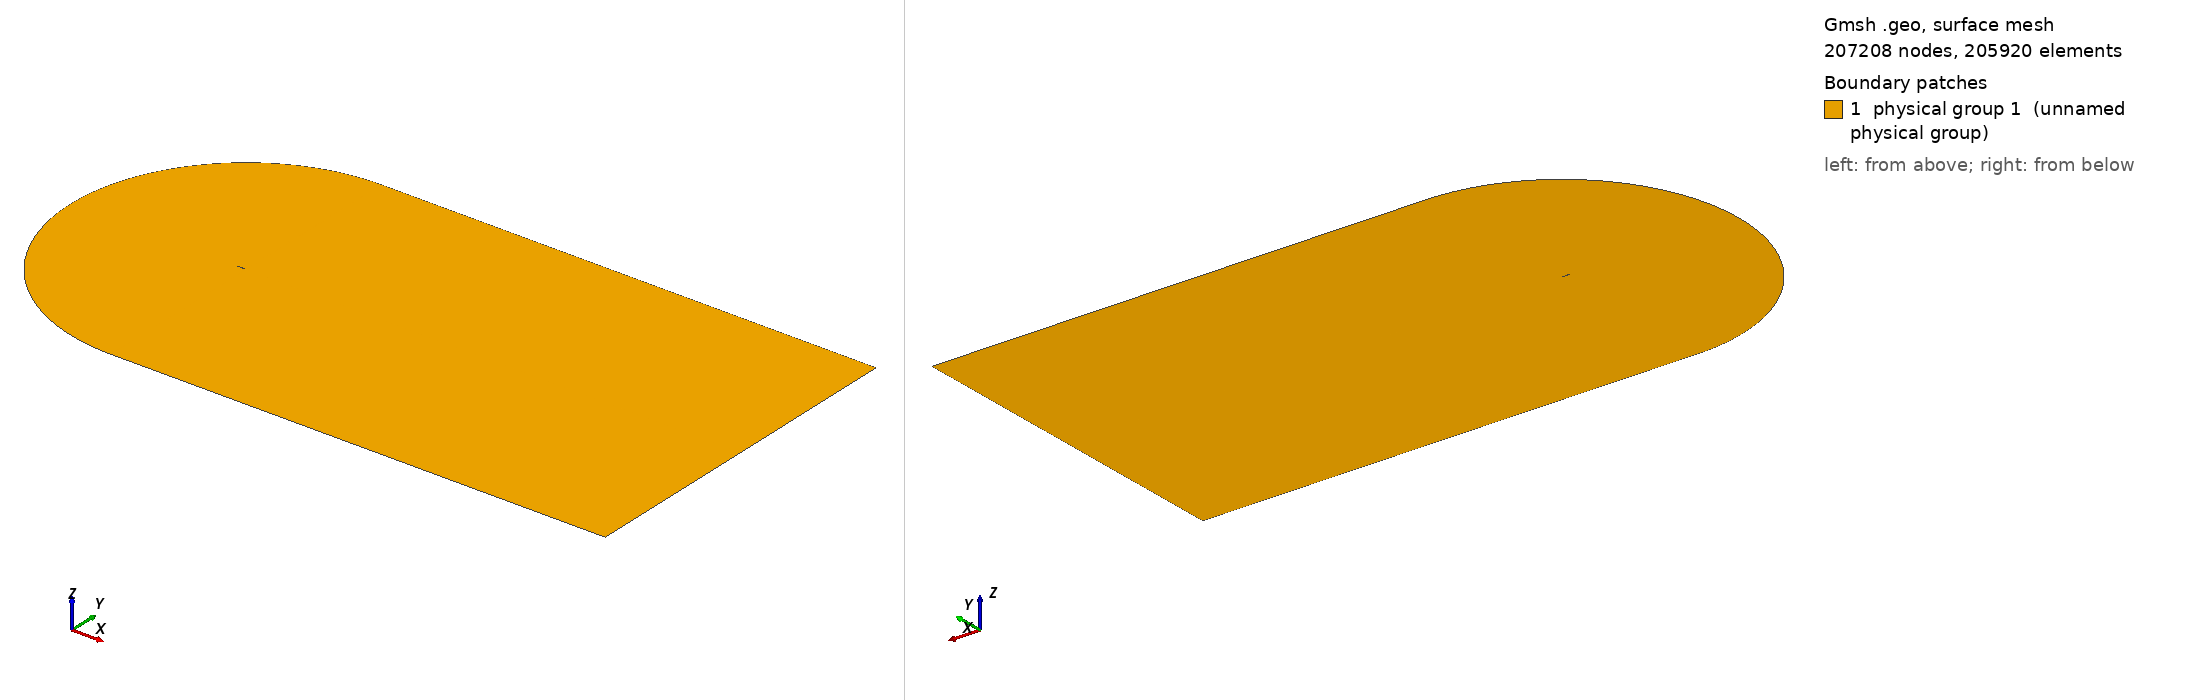

Gmsh geometry script, surface-meshed: 207208 nodes, 205920 surface elements. Boundary patches (legend numbers): 1 physical group 1 (unnamed physical group). Left view from above one corner, right view from below the opposite corner. Legend entries are the model's physical surfaces. The drawing asked Gmsh for element sizes between 1% and 20% of the model's largest extent; the script's own settings can give other sizes.

=== cgrid_uniform.geo (drawn) ===
// ===========================================
// ==================================MESH FILE
// ===========================================

h = 0.02;
C = 1.00898;
H = 21*C;

// =====================================POINTS
Point(1) = {C, 0, 0.0, 20*h};
Point(2) = {1, 0.00126, 0.0, 19.6605*h};
Point(3) = {0.996275, 0.001864, 0.0, 19.5192*h};
Point(4) = {0.990096, 0.00286, 0.0, 19.2849*h};
Point(5) = {0.983171, 0.003969, 0.0, 19.0223*h};
Point(6) = {0.975506, 0.005186, 0.0, 18.7318*h};
Point(7) = {0.967161, 0.006501, 0.0, 18.4155*h};
Point(8) = {0.958242, 0.007894, 0.0, 18.0775*h};
Point(9) = {0.948875, 0.009343, 0.0, 17.7226*h};
Point(10) = {0.939182, 0.010828, 0.0, 17.3555*h};
Point(11) = {0.929263, 0.012333, 0.0, 16.9799*h};
Point(12) = {0.919193, 0.013845, 0.0, 16.5986*h};
Point(13) = {0.909025, 0.015357, 0.0, 16.2137*h};
Point(14) = {0.898794, 0.016862, 0.0, 15.8266*h};
Point(15) = {0.888521, 0.018359, 0.0, 15.4379*h};
Point(16) = {0.878222, 0.019844, 0.0, 15.0483*h};
Point(17) = {0.867904, 0.021317, 0.0, 14.6581*h};
Point(18) = {0.857574, 0.022777, 0.0, 14.2675*h};
Point(19) = {0.847235, 0.024224, 0.0, 13.8766*h};
Point(20) = {0.836889, 0.025656, 0.0, 13.4856*h};
Point(21) = {0.826538, 0.027075, 0.0, 13.0944*h};
Point(22) = {0.816183, 0.028481, 0.0, 12.7032*h};
Point(23) = {0.805825, 0.029872, 0.0, 12.3119*h};
Point(24) = {0.795464, 0.031249, 0.0, 11.9205*h};
Point(25) = {0.785101, 0.032612, 0.0, 11.5292*h};
Point(26) = {0.774736, 0.033962, 0.0, 11.1379*h};
Point(27) = {0.764369, 0.035297, 0.0, 10.7465*h};
Point(28) = {0.754001, 0.036618, 0.0, 10.3552*h};
Point(29) = {0.743632, 0.037925, 0.0, 9.96392*h};
Point(30) = {0.733263, 0.039217, 0.0, 9.5727*h};
Point(31) = {0.722893, 0.040495, 0.0, 9.18151*h};
Point(32) = {0.712523, 0.041758, 0.0, 8.79039*h};
Point(33) = {0.702153, 0.043007, 0.0, 8.39933*h};
Point(34) = {0.691784, 0.04424, 0.0, 8.00838*h};
Point(35) = {0.681416, 0.045458, 0.0, 7.61753*h};
Point(36) = {0.671049, 0.046661, 0.0, 7.22678*h};
Point(37) = {0.660683, 0.047848, 0.0, 6.83614*h};
Point(38) = {0.650319, 0.049018, 0.0, 6.44565*h};
Point(39) = {0.639958, 0.050173, 0.0, 6.05533*h};
Point(40) = {0.629598, 0.051311, 0.0, 5.66512*h};
Point(41) = {0.619242, 0.052431, 0.0, 5.27513*h};
Point(42) = {0.608888, 0.053534, 0.0, 4.88528*h};
Point(43) = {0.598538, 0.054619, 0.0, 4.49565*h};
Point(44) = {0.588191, 0.055686, 0.0, 4.10621*h};
Point(45) = {0.577849, 0.056735, 0.0, 3.71702*h};
Point(46) = {0.567511, 0.057764, 0.0, 3.32805*h};
Point(47) = {0.557177, 0.058773, 0.0, 2.9393*h};
Point(48) = {0.546849, 0.059762, 0.0, 2.55085*h};
Point(49) = {0.536527, 0.06073, 0.0, 2.1627*h};
Point(50) = {0.52621, 0.061676, 0.0, 1.77481*h};
Point(51) = {0.5159, 0.0626, 0.0, 1.38726*h};
Point(52) = {0.505596, 0.063502, 0.0, 1*h};
Point(53) = {0.4953, 0.06438, 0.0, 5.05008*h};
Point(54) = {0.485011, 0.065234, 0.0, 9.09664*h};
Point(55) = {0.474731, 0.066063, 0.0, 13.1389*h};
Point(56) = {0.464459, 0.066867, 0.0, 17.1772*h};
Point(57) = {0.454197, 0.067643, 0.0, 21.2108*h};
Point(58) = {0.443944, 0.068393, 0.0, 25.2401*h};
Point(59) = {0.433701, 0.069114, 0.0, 29.2647*h};
Point(60) = {0.42347, 0.069806, 0.0, 33.2839*h};
Point(61) = {0.41325, 0.070468, 0.0, 37.2979*h};
Point(62) = {0.403042, 0.071099, 0.0, 41.3065*h};
Point(63) = {0.392848, 0.071697, 0.0, 45.3088*h};
Point(64) = {0.382667, 0.072262, 0.0, 49.3053*h};
Point(65) = {0.372501, 0.072793, 0.0, 53.2952*h};
Point(66) = {0.36235, 0.073287, 0.0, 57.2785*h};
Point(67) = {0.352216, 0.073745, 0.0, 61.2545*h};
Point(68) = {0.3421, 0.074165, 0.0, 65.2228*h};
Point(69) = {0.332002, 0.074546, 0.0, 69.1835*h};
Point(70) = {0.321925, 0.074885, 0.0, 73.1353*h};
Point(71) = {0.311869, 0.075182, 0.0, 77.0784*h};
Point(72) = {0.301837, 0.075435, 0.0, 81.0116*h};
Point(73) = {0.291829, 0.075642, 0.0, 84.935*h};
Point(74) = {0.28185, 0.075802, 0.0, 88.8467*h};
Point(75) = {0.2719, 0.075913, 0.0, 92.7468*h};
Point(76) = {0.261984, 0.075973, 0.0, 96.6333*h};
Point(77) = {0.252107, 0.075981, 0.0, 100.505*h};
Point(78) = {0.242274, 0.075934, 0.0, 104.359*h};
Point(79) = {0.232493, 0.07583, 0.0, 108.192*h};
Point(80) = {0.222775, 0.075669, 0.0, 112.002*h};
Point(81) = {0.213136, 0.075448, 0.0, 115.781*h};
Point(82) = {0.203599, 0.075166, 0.0, 119.52*h};
Point(83) = {0.194193, 0.074821, 0.0, 123.209*h};
Point(84) = {0.184949, 0.074405, 0.0, 126.836*h};
Point(85) = {0.175884, 0.073906, 0.0, 130.394*h};
Point(86) = {0.167005, 0.073314, 0.0, 133.882*h};
Point(87) = {0.158316, 0.072621, 0.0, 137.299*h};
Point(88) = {0.149819, 0.07182, 0.0, 140.644*h};
Point(89) = {0.141513, 0.070904, 0.0, 143.919*h};
Point(90) = {0.133401, 0.069871, 0.0, 147.124*h};
Point(91) = {0.125484, 0.068715, 0.0, 150.26*h};
Point(92) = {0.117765, 0.067435, 0.0, 153.327*h};
Point(93) = {0.110249, 0.066031, 0.0, 156.323*h};
Point(94) = {0.102944, 0.064503, 0.0, 159.249*h};
Point(95) = {0.095859, 0.062855, 0.0, 162.1*h};
Point(96) = {0.089006, 0.061093, 0.0, 164.873*h};
Point(97) = {0.082398, 0.059223, 0.0, 167.565*h};
Point(98) = {0.07605, 0.057257, 0.0, 170.169*h};
Point(99) = {0.06998, 0.055207, 0.0, 172.68*h};
Point(100) = {0.064202, 0.05309, 0.0, 175.092*h};
Point(101) = {0.058733, 0.050922, 0.0, 177.398*h};
Point(102) = {0.053584, 0.048723, 0.0, 179.592*h};
Point(103) = {0.048762, 0.046512, 0.0, 181.672*h};
Point(104) = {0.044269, 0.044306, 0.0, 183.633*h};
Point(105) = {0.040103, 0.042122, 0.0, 185.477*h};
Point(106) = {0.036255, 0.039973, 0.0, 187.205*h};
Point(107) = {0.032711, 0.03787, 0.0, 188.82*h};
Point(108) = {0.029455, 0.03582, 0.0, 190.328*h};
Point(109) = {0.026469, 0.033829, 0.0, 191.734*h};
Point(110) = {0.023733, 0.031899, 0.0, 193.047*h};
Point(111) = {0.021227, 0.030029, 0.0, 194.272*h};
Point(112) = {0.018933, 0.028221, 0.0, 195.417*h};
Point(113) = {0.016832, 0.02647, 0.0, 196.489*h};
Point(114) = {0.014907, 0.024775, 0.0, 197.494*h};
Point(115) = {0.013145, 0.023131, 0.0, 198.439*h};
Point(116) = {0.011531, 0.021537, 0.0, 199.328*h};
Point(117) = {0.010054, 0.019988, 0.0, 200.167*h};
Point(118) = {0.008704, 0.01848, 0.0, 200.96*h};
Point(119) = {0.007471, 0.017011, 0.0, 201.712*h};
Point(120) = {0.006348, 0.015576, 0.0, 202.426*h};
Point(121) = {0.005328, 0.014174, 0.0, 203.105*h};
Point(122) = {0.004406, 0.0128, 0.0, 203.754*h};
Point(123) = {0.003578, 0.011454, 0.0, 204.373*h};
Point(124) = {0.00284, 0.010131, 0.0, 204.967*h};
Point(125) = {0.00219, 0.008831, 0.0, 205.537*h};
Point(126) = {0.001627, 0.007553, 0.0, 206.084*h};
Point(127) = {0.001148, 0.006295, 0.0, 206.612*h};
Point(128) = {0.000752, 0.005058, 0.0, 207.121*h};
Point(129) = {0.000441, 0.003842, 0.0, 207.613*h};
Point(130) = {0.000213, 0.002647, 0.0, 208.09*h};
Point(131) = {6.7e-05, 0.001475, 0.0, 208.553*h};
Point(132) = {4e-06, 0.000335, 0.0, 209*h};
Point(133) = {2e-05, -0.00079, 0.0, 208.545*h};
Point(134) = {0.000123, -0.001929, 0.0, 208.083*h};
Point(135) = {0.000323, -0.003079, 0.0, 207.611*h};
Point(136) = {0.000629, -0.004228, 0.0, 207.13*h};
Point(137) = {0.001048, -0.005369, 0.0, 206.639*h};
Point(138) = {0.001584, -0.006491, 0.0, 206.136*h};
Point(139) = {0.00224, -0.007586, 0.0, 205.62*h};
Point(140) = {0.003014, -0.008645, 0.0, 205.09*h};
Point(141) = {0.003904, -0.009666, 0.0, 204.542*h};
Point(142) = {0.004907, -0.010644, 0.0, 203.976*h};
Point(143) = {0.006018, -0.011579, 0.0, 203.389*h};
Point(144) = {0.007237, -0.012472, 0.0, 202.778*h};
Point(145) = {0.008564, -0.013327, 0.0, 202.14*h};
Point(146) = {0.009999, -0.014145, 0.0, 201.472*h};
Point(147) = {0.011547, -0.01493, 0.0, 200.77*h};
Point(148) = {0.013214, -0.015687, 0.0, 200.03*h};
Point(149) = {0.015007, -0.016418, 0.0, 199.247*h};
Point(150) = {0.016938, -0.017127, 0.0, 198.416*h};
Point(151) = {0.019019, -0.017818, 0.0, 197.529*h};
Point(152) = {0.021269, -0.018494, 0.0, 196.579*h};
Point(153) = {0.023707, -0.01916, 0.0, 195.558*h};
Point(154) = {0.02636, -0.019818, 0.0, 194.453*h};
Point(155) = {0.029257, -0.020473, 0.0, 193.252*h};
Point(156) = {0.032434, -0.021128, 0.0, 191.941*h};
Point(157) = {0.035937, -0.021788, 0.0, 190.499*h};
Point(158) = {0.039816, -0.022458, 0.0, 188.908*h};
Point(159) = {0.044131, -0.023144, 0.0, 187.142*h};
Point(160) = {0.04895, -0.023852, 0.0, 185.173*h};
Point(161) = {0.054343, -0.024588, 0.0, 182.972*h};
Point(162) = {0.060377, -0.02536, 0.0, 180.513*h};
Point(163) = {0.067105, -0.026173, 0.0, 177.773*h};
Point(164) = {0.074547, -0.027032, 0.0, 174.744*h};
Point(165) = {0.082683, -0.027941, 0.0, 171.435*h};
Point(166) = {0.091442, -0.028896, 0.0, 167.873*h};
Point(167) = {0.100715, -0.029893, 0.0, 164.102*h};
Point(168) = {0.110374, -0.030922, 0.0, 160.175*h};
Point(169) = {0.120295, -0.031973, 0.0, 156.142*h};
Point(170) = {0.130369, -0.033033, 0.0, 152.047*h};
Point(171) = {0.140511, -0.03409, 0.0, 147.925*h};
Point(172) = {0.150662, -0.035133, 0.0, 143.799*h};
Point(173) = {0.160779, -0.036149, 0.0, 139.689*h};
Point(174) = {0.170837, -0.037129, 0.0, 135.603*h};
Point(175) = {0.180824, -0.038063, 0.0, 131.548*h};
Point(176) = {0.190738, -0.038941, 0.0, 127.524*h};
Point(177) = {0.200592, -0.039755, 0.0, 123.527*h};
Point(178) = {0.210408, -0.040499, 0.0, 119.547*h};
Point(179) = {0.220217, -0.041175, 0.0, 115.572*h};
Point(180) = {0.230037, -0.041788, 0.0, 111.595*h};
Point(181) = {0.239877, -0.042341, 0.0, 107.61*h};
Point(182) = {0.249743, -0.042837, 0.0, 103.617*h};
Point(183) = {0.259637, -0.04328, 0.0, 99.6128*h};
Point(184) = {0.269559, -0.04367, 0.0, 95.5985*h};
Point(185) = {0.279511, -0.04401, 0.0, 91.5728*h};
Point(186) = {0.28949, -0.044302, 0.0, 87.5368*h};
Point(187) = {0.299495, -0.044547, 0.0, 83.4908*h};
Point(188) = {0.309526, -0.044748, 0.0, 79.4347*h};
Point(189) = {0.319582, -0.044905, 0.0, 75.3688*h};
Point(190) = {0.329659, -0.045021, 0.0, 71.2947*h};
Point(191) = {0.339759, -0.045096, 0.0, 67.2114*h};
Point(192) = {0.349879, -0.045131, 0.0, 63.1201*h};
Point(193) = {0.360018, -0.04513, 0.0, 59.0212*h};
Point(194) = {0.370175, -0.045091, 0.0, 54.9149*h};
Point(195) = {0.380349, -0.045017, 0.0, 50.8017*h};
Point(196) = {0.39054, -0.044909, 0.0, 46.6815*h};
Point(197) = {0.400746, -0.044768, 0.0, 42.5551*h};
Point(198) = {0.410966, -0.044595, 0.0, 38.4228*h};
Point(199) = {0.4212, -0.044391, 0.0, 34.2846*h};
Point(200) = {0.431447, -0.044157, 0.0, 30.1409*h};
Point(201) = {0.441707, -0.043894, 0.0, 25.9917*h};
Point(202) = {0.451978, -0.043603, 0.0, 21.8377*h};
Point(203) = {0.46226, -0.043285, 0.0, 17.679*h};
Point(204) = {0.472553, -0.04294, 0.0, 13.5155*h};
Point(205) = {0.482855, -0.042569, 0.0, 9.34792*h};
Point(206) = {0.493167, -0.042173, 0.0, 5.17596*h};
Point(207) = {0.503488, -0.041754, 0.0, 1*h};
Point(208) = {0.513817, -0.041311, 0.0, 1.39423*h};
Point(209) = {0.524154, -0.040845, 0.0, 1.7888*h};
Point(210) = {0.534499, -0.040357, 0.0, 2.18372*h};
Point(211) = {0.54485, -0.039848, 0.0, 2.5789*h};
Point(212) = {0.555208, -0.039317, 0.0, 2.97439*h};
Point(213) = {0.565572, -0.038767, 0.0, 3.37014*h};
Point(214) = {0.575942, -0.038196, 0.0, 3.76617*h};
Point(215) = {0.586317, -0.037606, 0.0, 4.16243*h};
Point(216) = {0.596697, -0.036998, 0.0, 4.55892*h};
Point(217) = {0.607082, -0.036371, 0.0, 4.95565*h};
Point(218) = {0.617471, -0.035726, 0.0, 5.35256*h};
Point(219) = {0.627863, -0.035063, 0.0, 5.74964*h};
Point(220) = {0.63826, -0.034383, 0.0, 6.14694*h};
Point(221) = {0.648659, -0.033687, 0.0, 6.54437*h};
Point(222) = {0.659062, -0.032974, 0.0, 6.94198*h};
Point(223) = {0.669466, -0.032244, 0.0, 7.33969*h};
Point(224) = {0.679874, -0.031499, 0.0, 7.73758*h};
Point(225) = {0.690283, -0.030738, 0.0, 8.13556*h};
Point(226) = {0.700693, -0.029962, 0.0, 8.53361*h};
Point(227) = {0.711105, -0.02917, 0.0, 8.93179*h};
Point(228) = {0.721517, -0.028364, 0.0, 9.33001*h};
Point(229) = {0.731931, -0.027542, 0.0, 9.72835*h};
Point(230) = {0.742344, -0.026706, 0.0, 10.1267*h};
Point(231) = {0.752758, -0.025855, 0.0, 10.5251*h};
Point(232) = {0.763171, -0.02499, 0.0, 10.9236*h};
Point(233) = {0.773584, -0.024111, 0.0, 11.322*h};
Point(234) = {0.783995, -0.023217, 0.0, 11.7205*h};
Point(235) = {0.794406, -0.022308, 0.0, 12.119*h};
Point(236) = {0.804814, -0.021386, 0.0, 12.5174*h};
Point(237) = {0.815221, -0.020449, 0.0, 12.9159*h};
Point(238) = {0.825625, -0.019498, 0.0, 13.3143*h};
Point(239) = {0.836025, -0.018533, 0.0, 13.7125*h};
Point(240) = {0.846421, -0.017554, 0.0, 14.1107*h};
Point(241) = {0.85681, -0.01656, 0.0, 14.5087*h};
Point(242) = {0.867191, -0.015553, 0.0, 14.9064*h};
Point(243) = {0.877561, -0.014531, 0.0, 15.3037*h};
Point(244) = {0.887912, -0.013496, 0.0, 15.7004*h};
Point(245) = {0.898237, -0.012449, 0.0, 16.0961*h};
Point(246) = {0.908521, -0.011391, 0.0, 16.4904*h};
Point(247) = {0.918742, -0.010323, 0.0, 16.8822*h};
Point(248) = {0.928865, -0.009251, 0.0, 17.2704*h};
Point(249) = {0.938837, -0.008179, 0.0, 17.6528*h};
Point(250) = {0.948583, -0.007117, 0.0, 18.0267*h};
Point(251) = {0.958001, -0.006077, 0.0, 18.388*h};
Point(252) = {0.966969, -0.005072, 0.0, 18.7321*h};
Point(253) = {0.975362, -0.004121, 0.0, 19.0542*h};
Point(254) = {0.983071, -0.003237, 0.0, 19.3501*h};
Point(255) = {0.990037, -0.002429, 0.0, 19.6175*h};
Point(256) = {0.996252, -0.001702, 0.0, 19.8561*h};
Point(257) = {1, -0.00126, 0.0, 20*h};
 
// LE points
te = 1;
xte = C;
le = 139; // 132 quello giusto
xle = 0.;

point_test_x = 0.00224;
point_test_y = -0.00756;

LL = 60*C;

npW = 220;
npN = 196; // mettere 203 per avere il primo layer 5e-5, con 212 invece si ha 3.1e-5
npP = 230;
npS = 390;

progN = 1.055;
progW = 1.041;
bmpS = 0.085;
bmpP = 0.046;
progCS = 1.035;
progCP = 1.045;

// UPPER TRAILING EDGE
Point(401) = {LL, 0, 0};
Point(402) = {LL, H, 0};
Point(403) = {1, H, 0};

Line(400) = {1,401};
Line(401) = {401,402};
Line(402) = {402,403};
Line(403) = {403,1};

Transfinite Line{400} = npW Using Progression progW;
Transfinite Line{402} = npW Using Progression 1/progW;

Transfinite Line{401} = npN Using Progression progN;
Transfinite Line{403} = npN Using Progression 1/progN;

Line Loop(400) = {400,401,402,403};
Plane Surface(400) = {400};
Transfinite Surface{400};
Recombine Surface{400};


// LOWER TRAILING EDGE
Point(502) = {LL, -H, 0};
Point(503) = {1, -H, 0};

Line(501) = {401,502};
Line(502) = {502,503};
Line(503) = {503,1};

Transfinite Line{502} = npW Using Progression 1/progW;

Transfinite Line{501} = npN Using Progression progN;
Transfinite Line{503} = npN Using Progression 1/progN;

Line Loop(500) = {-503,-502,-501,-400};
Plane Surface(500) = {500};
Transfinite Surface{500};
Recombine Surface{500};

// SUCTION SIDE 
Point(601) = {-16.943508,-11.254517,0};
Point(600) = {xte, 0 ,0};

Circle(600) = {403,600,601};
Line(601) = {601, le};
Spline(602) = {te:le};

Line Loop(600) = {-403,600,601,-602};

Transfinite Line{601} = npN Using Progression 1/progN;

Transfinite Line{600} = npS Using Progression progCS;
Transfinite Line{602} = npS Using Bump bmpS;

Plane Surface(600) = {600};
Transfinite Surface{600};
Recombine Surface{600};


// PRESSURE SIDE
Circle(800) = {601,600,503};
Spline(801) = {le:257,1};

Transfinite Line{800} = npP Using Progression 1/progCP;
Transfinite Line{801} = npP Using Bump bmpP;

Line Loop(800) = {-601,800,503,-801};
Plane Surface(800) = {800};
Transfinite Surface{800};
Recombine Surface{800};

Physical Surface(1) = {400,500,600,800};
Physical Line("AIRFOIL") = {602,801};
Physical Line("FARFIELD") = {401,402,600,800,-502,-501};

// 1: MeshAdapt, 2: Automatic, 3: Initial mesh only, 5: Delaunay, 6: Frontal-Delaunay, 7: BAMG, 8: Frontal-Delaunay for Quads, 9: Packing of Parallelograms
//Mesh.Algorithm = 1;

//Mesh.RandomFactor = 1e-09;
//Mesh.Smoothing = 10;
